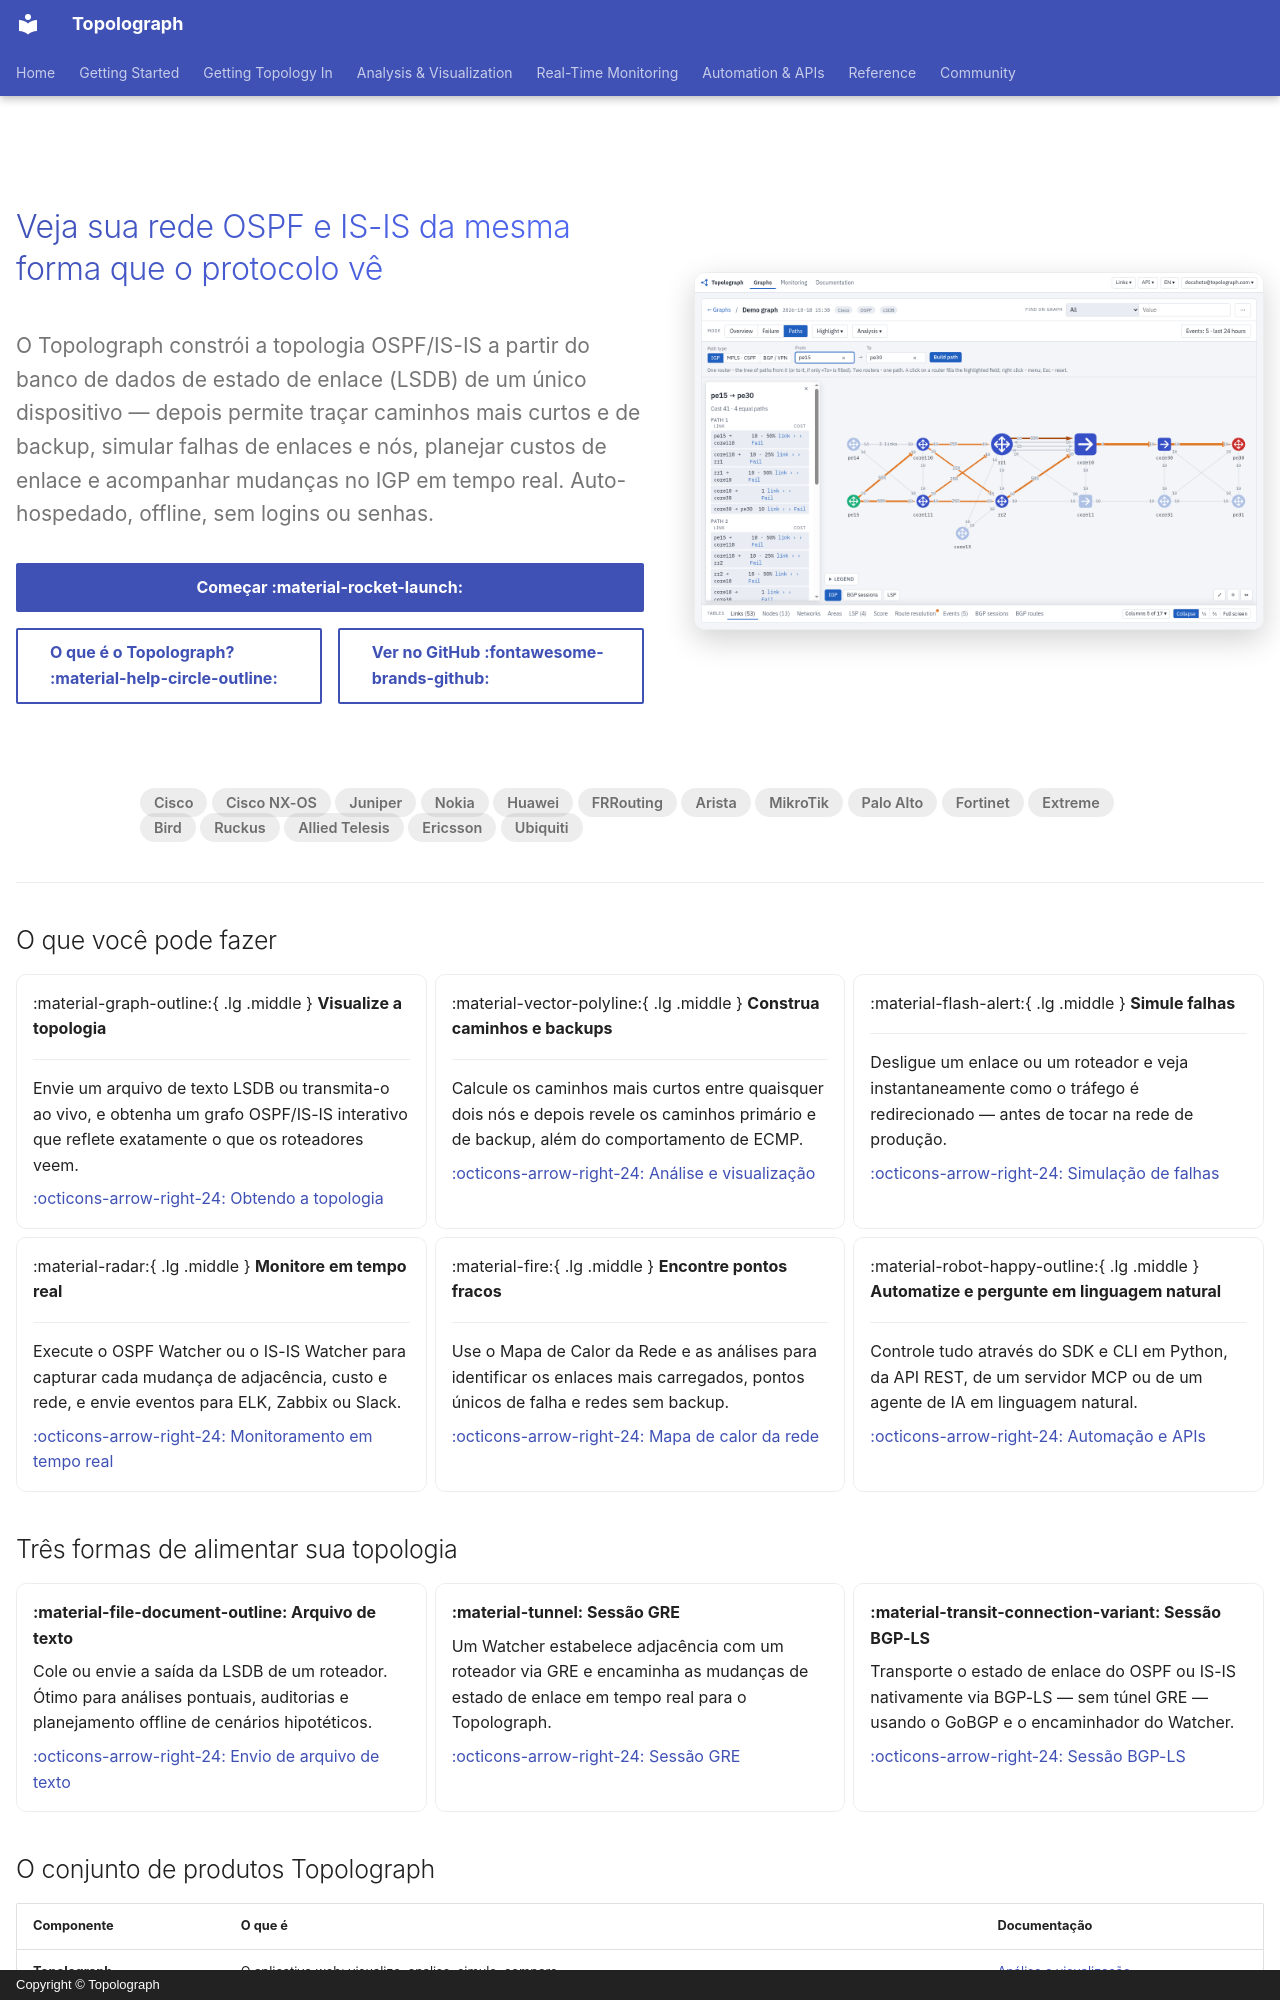

repository: Vadims06/topolograph · page: index.pt/index.html · generator: mkdocs · copyright: Copyright © Topolograph

---
title: Topolograph — visualização e análise de topologia OSPF e IS-IS
hide:
  - navigation
  - toc
---

<div class="tg-hero" markdown>
<div class="tg-hero__copy" markdown>

<h1 class="tg-hero__title">Veja sua rede OSPF e IS-IS da mesma forma que o protocolo vê</h1>

<p class="tg-hero__tagline">
O Topolograph constrói a topologia OSPF/IS-IS a partir do banco de dados de estado de
enlace (LSDB) de um único dispositivo — depois permite traçar caminhos mais curtos e de
backup, simular falhas de enlaces e nós, planejar custos de enlace e acompanhar mudanças
no IGP em tempo real. Auto-hospedado, offline, sem logins ou senhas.
</p>

<div class="tg-hero__buttons" markdown>
[Começar :material-rocket-launch:](getting-started/quickstart-docker.md){ .md-button .tg-cta }
[O que é o Topolograph? :material-help-circle-outline:](getting-started/what-is-topolograph.md){ .md-button }
[Ver no GitHub :fontawesome-brands-github:](https://github.com/Vadims06/topolograph){ .md-button }
</div>

</div>
<div class="tg-hero__media" markdown>
![Topolograph — envie uma LSDB e construa caminhos mais curtos](static/ui/paths.png)
</div>
</div>

<div class="tg-vendors" markdown>
<span>Cisco</span> <span>Cisco NX-OS</span> <span>Juniper</span> <span>Nokia</span>
<span>Huawei</span> <span>FRRouting</span> <span>Arista</span> <span>MikroTik</span>
<span>Palo Alto</span> <span>Fortinet</span> <span>Extreme</span> <span>Bird</span>
<span>Ruckus</span> <span>Allied Telesis</span> <span>Ericsson</span> <span>Ubiquiti</span>
</div>

---

## O que você pode fazer

<div class="grid cards" markdown>

-   :material-graph-outline:{ .lg .middle } __Visualize a topologia__

    ---

    Envie um arquivo de texto LSDB ou transmita-o ao vivo, e obtenha um grafo OSPF/IS-IS
    interativo que reflete exatamente o que os roteadores veem.

    [:octicons-arrow-right-24: Obtendo a topologia](ingestion/index.md)

-   :material-vector-polyline:{ .lg .middle } __Construa caminhos e backups__

    ---

    Calcule os caminhos mais curtos entre quaisquer dois nós e depois revele os caminhos
    primário e de backup, além do comportamento de ECMP.

    [:octicons-arrow-right-24: Análise e visualização](analysis/visualizing.md)

-   :material-flash-alert:{ .lg .middle } __Simule falhas__

    ---

    Desligue um enlace ou um roteador e veja instantaneamente como o tráfego é
    redirecionado — antes de tocar na rede de produção.

    [:octicons-arrow-right-24: Simulação de falhas](analysis/visualizing.md#simulating-failures)

-   :material-radar:{ .lg .middle } __Monitore em tempo real__

    ---

    Execute o OSPF Watcher ou o IS-IS Watcher para capturar cada mudança de adjacência,
    custo e rede, e envie eventos para ELK, Zabbix ou Slack.

    [:octicons-arrow-right-24: Monitoramento em tempo real](monitoring/index.md)

-   :material-fire:{ .lg .middle } __Encontre pontos fracos__

    ---

    Use o Mapa de Calor da Rede e as análises para identificar os enlaces mais
    carregados, pontos únicos de falha e redes sem backup.

    [:octicons-arrow-right-24: Mapa de calor da rede](analysis/visualizing.md#network-heatmap)

-   :material-robot-happy-outline:{ .lg .middle } __Automatize e pergunte em linguagem natural__

    ---

    Controle tudo através do SDK e CLI em Python, da API REST, de um servidor MCP ou de
    um agente de IA em linguagem natural.

    [:octicons-arrow-right-24: Automação e APIs](automation/index.md)

</div>

## Três formas de alimentar sua topologia

<div class="grid cards" markdown>

-   __:material-file-document-outline: Arquivo de texto__

    Cole ou envie a saída da LSDB de um roteador. Ótimo para análises pontuais,
    auditorias e planejamento offline de cenários hipotéticos.

    [:octicons-arrow-right-24: Envio de arquivo de texto](ingestion/text-file.md)

-   __:material-tunnel: Sessão GRE__

    Um Watcher estabelece adjacência com um roteador via GRE e encaminha as mudanças de
    estado de enlace em tempo real para o Topolograph.

    [:octicons-arrow-right-24: Sessão GRE](ingestion/gre.md)

-   __:material-transit-connection-variant: Sessão BGP-LS__

    Transporte o estado de enlace do OSPF ou IS-IS nativamente via BGP-LS — sem túnel
    GRE — usando o GoBGP e o encaminhador do Watcher.

    [:octicons-arrow-right-24: Sessão BGP-LS](ingestion/bgp-ls.md)

</div>
